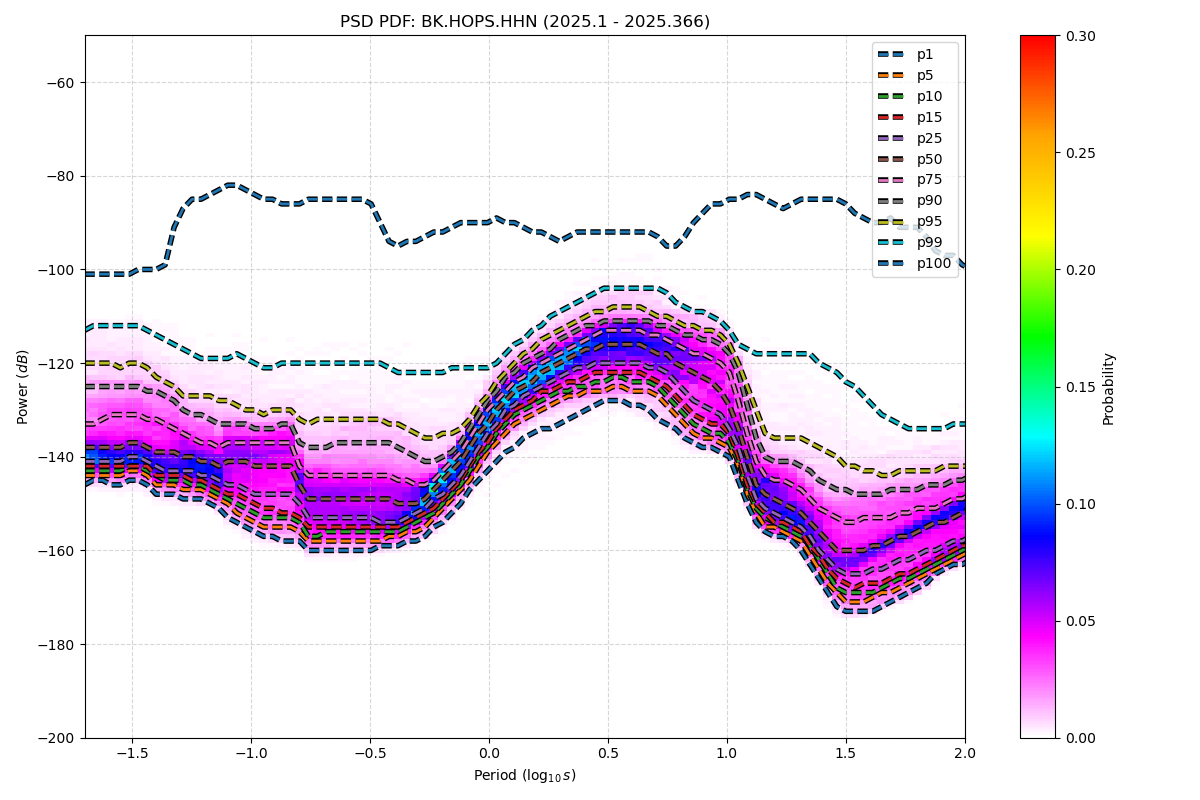

Source data for this figure (header and first rows):
period_log10, p1, p5, p10, p15, p25, p50, p75, p90, p95, p99, p100
-1.699, -146, -144, -143, -142, -141, -138, -133, -125, -120, -113, -101
-1.661, -145, -144, -143, -142, -141, -138, -133, -125, -120, -112, -101
-1.624, -145, -144, -143, -142, -141, -138, -132, -125, -120, -112, -101
-1.586, -146, -144, -143, -142, -141, -138, -131, -125, -120, -112, -101
-1.548, -146, -144, -143, -142, -141, -138, -131, -125, -121, -112, -101
-1.511, -145, -143, -142, -142, -140, -137, -131, -125, -120, -112, -101
-1.473, -145, -143, -142, -142, -140, -137, -131, -125, -120, -112, -100
-1.436, -146, -144, -143, -142, -141, -138, -132, -126, -121, -113, -100
-1.398, -148, -146, -144, -144, -142, -139, -132, -126, -123, -114, -100
-1.36, -148, -146, -145, -144, -143, -139, -133, -127, -124, -115, -99
-1.323, -148, -146, -145, -144, -143, -139, -134, -128, -125, -116, -91
-1.285, -149, -147, -145, -144, -143, -140, -135, -130, -127, -117, -87
-1.247, -149, -147, -146, -145, -143, -140, -136, -131, -127, -118, -85
-1.21, -149, -147, -146, -145, -144, -141, -137, -131, -127, -119, -85
-1.172, -150, -148, -147, -146, -144, -141, -137, -132, -127, -119, -84
-1.135, -151, -149, -148, -147, -145, -142, -138, -133, -128, -119, -83
-1.097, -153, -150, -149, -148, -146, -141, -137, -133, -128, -119, -82
-1.059, -154, -152, -150, -148, -146, -141, -137, -133, -129, -118, -82
-1.022, -155, -153, -151, -149, -147, -141, -137, -133, -130, -119, -83
-0.984, -156, -154, -152, -150, -148, -142, -137, -134, -130, -120, -84
-0.9464, -157, -155, -153, -151, -148, -142, -137, -134, -131, -121, -85
-0.9088, -157, -155, -153, -151, -148, -142, -137, -134, -130, -121, -85
-0.8711, -158, -155, -153, -152, -148, -142, -137, -133, -130, -120, -86
-0.8335, -158, -155, -153, -152, -148, -142, -137, -133, -130, -120, -86
-0.7959, -158, -156, -154, -153, -150, -146, -142, -137, -132, -120, -86
-0.7583, -160, -158, -157, -155, -153, -149, -144, -138, -133, -120, -85
-0.7206, -160, -158, -157, -155, -153, -149, -144, -138, -132, -120, -85
-0.683, -160, -158, -156, -155, -153, -149, -144, -138, -132, -120, -85
-0.6454, -160, -158, -156, -155, -153, -149, -144, -137, -132, -120, -85
-0.6077, -160, -158, -156, -155, -153, -149, -144, -137, -132, -120, -85
-0.5701, -160, -158, -156, -155, -153, -149, -144, -137, -132, -120, -85
-0.5325, -160, -158, -156, -155, -153, -149, -144, -137, -132, -120, -85
-0.4949, -160, -158, -156, -155, -153, -149, -144, -137, -132, -120, -86
-0.4572, -159, -158, -156, -155, -154, -149, -144, -137, -132, -120, -90
-0.4196, -159, -157, -156, -155, -154, -149, -144, -137, -133, -121, -94
-0.382, -159, -157, -156, -155, -154, -150, -145, -138, -133, -122, -95
-0.3443, -158, -156, -155, -154, -153, -150, -145, -139, -134, -122, -94
-0.3067, -158, -156, -154, -153, -152, -150, -146, -140, -135, -122, -94
-0.2691, -157, -155, -153, -152, -151, -149, -146, -141, -136, -122, -93
-0.2314, -155, -153, -152, -151, -149, -147, -145, -141, -136, -122, -92
-0.1938, -154, -151, -150, -149, -148, -145, -143, -140, -135, -122, -92
-0.1562, -152, -149, -148, -147, -146, -143, -141, -139, -135, -121, -91
-0.1186, -150, -147, -146, -145, -144, -141, -139, -137, -134, -121, -90
-0.08093, -147, -145, -143, -142, -141, -138, -136, -134, -132, -121, -90
-0.04331, -145, -142, -140, -139, -138, -135, -133, -131, -129, -121, -90
-0.005676, -143, -139, -138, -137, -135, -133, -130, -128, -127, -121, -90
0.03195, -141, -137, -135, -134, -133, -130, -128, -126, -124, -120, -89
0.06958, -139, -135, -133, -132, -130, -128, -126, -123, -122, -118, -90
0.1072, -138, -133, -131, -130, -129, -126, -124, -122, -120, -116, -90
0.1448, -136, -132, -130, -129, -127, -125, -123, -120, -118, -115, -91
0.1825, -135, -131, -129, -128, -126, -124, -121, -119, -117, -113, -92
0.2201, -134, -130, -128, -126, -125, -122, -120, -118, -115, -112, -92
0.2577, -134, -129, -127, -126, -124, -121, -119, -117, -114, -110, -93
0.2954, -133, -128, -126, -125, -123, -120, -118, -115, -113, -109, -94
0.333, -132, -127, -126, -124, -122, -119, -117, -114, -112, -108, -93
0.3706, -131, -127, -125, -124, -121, -118, -116, -113, -111, -107, -92
0.4082, -130, -126, -125, -123, -121, -117, -115, -112, -110, -106, -92
0.4459, -129, -126, -124, -122, -120, -117, -114, -112, -109, -105, -92
0.4835, -128, -126, -124, -122, -120, -116, -113, -111, -109, -104, -92
0.5211, -128, -125, -123, -122, -120, -116, -113, -111, -108, -104, -92
... 62 more rows
